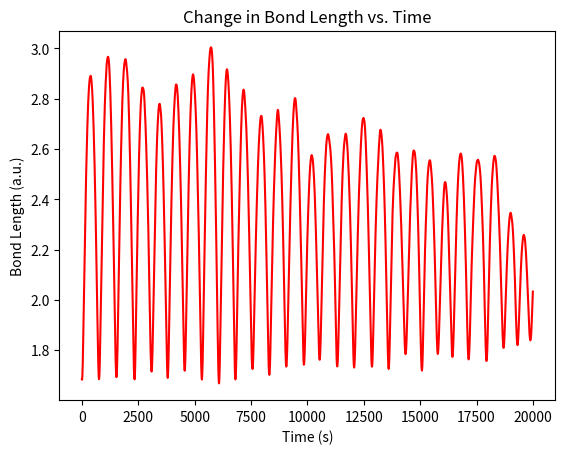

Write Python code to recreate this figure.
#!/usr/bin/env python3
# -*- coding: utf-8 -*-
"""
Created on Thu Dec 12 20:24:42 2019

[redacted]
"""

import numpy as np
from matplotlib import pyplot as plt
from scipy.interpolate import InterpolatedUnivariateSpline

### create an array of 20 bond lengths spanning 0.5 - 3.5 angstroms
### but store in atomic units of length... note 1 angstrom = 1.88973 a.u. of length
r_array = np.linspace(0.561,3.087,10)*1.88973
print(r_array)

### fill in this array with your actual energy values... there should be 20 values in total!!!
E_array = [-109.0350050004,-112.3137052599, -112.6994904875, -112.5943503269, -112.4432190905, -112.3517396124, 
          -112.3147098978, -112.2973399066, -112.0120671242, -111.9948057317]


# TO see the plot of the PES, uncomment the following lines
#plt.title('Potential Energy Surface')
#plt.xlabel('Bond Length (a.u.)')
#plt.ylabel('Potential Energy (a.u.)')
#plt.plot(r_array, E_array, 'red')
#plt.show()

### use cubic spline interpolation
order = 3
### form the interpolator object for the data
sE = InterpolatedUnivariateSpline(r_array, E_array, k=order)
### form a much finer grid
r_fine = np.linspace(1.06,5.0,200)
### compute the interpolated/extrapolated values for E on this grid
E_fine = sE(r_fine)
### plot the interpolated data
#plt.title('Potential Energy Surface Using Spline Function')
#plt.xlabel('Bond Length (a.u.)')
#plt.ylabel('Potential Energy (a.u.)')
#plt.plot(r_fine, E_fine, 'blue')
#plt.show()

### minimum energy
minE = min(E_fine)

### take the derivative of potential
fE = sE.derivative()
### force is the negative of the derivative
F_fine = -1*fE(r_fine)

### plot the forces
#plt.title('Bond Length vs. Force')
#plt.xlabel('Bond Length (a.u.)')
#plt.ylabel('Force (a.u.)')
#plt.plot(r_fine, np.abs(F_fine), 'black')
#plt.xlim(1,5)
#plt.show()

### Find index of the PES where it has its global minimum
r_eq_idx = np.argmin(E_fine)
### find the value of the separation corresponding to that index
r_eq = r_fine[r_eq_idx]
### print equilibrium bond-length in atomic units and in angstroms
print("Equilibrium bond length is ",r_eq," atomic units")
print("Equilibrium bond length is ",r_eq*0.529," Angstroms")

### get second derivative of potential energy curve... recall that we fit a spline to
### to the first derivative already and called that spline function fE.
cE = fE.derivative()

### evaluate the second derivative at r_eq to get k
k = cE(r_eq)

### define reduced mass of CO as m_C * m_O /(m_C + m_O) where mass is in atomic units (electron mass = 1)
mu = 13625.

### define "ground-state" velocity:
v = np.sqrt( np.sqrt(k/mu)/(2*mu))

### get random position and velocity for CO within a reasonable range
r_init = np.random.uniform(0.75*r_eq,2*r_eq)
v_init = np.random.uniform(-2*v,2*v)

### print initial position and velocity
print("Initial separation is ",r_init, "atomic units")
print("Initial velocity is   ",v_init, "atomic units")
### establish time-step for integration to be 0.02 atomic units... this is about 0.01 femtoseconds
dt = 0.5

### get force on particle 
F_init = -1*fE(r_init)

### parameters for Langevin Equation: temperature and drag
### note that in atomic units, the Boltzmann constant is unity
temperature = 0.1 # boiling point of CO in atomic units
gamma = 0.0001 #;

### use parameters set above to get initial perturbation of force for Langevin dynamics
rp_init = np.sqrt(2*temperature*gamma*mu/dt)*np.random.normal(0,1)

def BBK(r_curr, v_init, rp_curr, gamma_val, temperature_val, mu, f_interp, dt):
    
    ### get acceleration at current time: (force + current perturbation on force)/mass - drag
    a_curr = (-1*f_interp(r_curr) + rp_curr)/mu - gamma_val*v_init
### THE ABOVE IS EQUATION 6 IN THE ASSIGNMENT DAS POSTED
    
    ### update velocity for half time step, for such a small time step can approximate dv = adt
### THINK ABOUT IT: DO YOU REALLY HAVE TO DO THIS STEP?
    v_halftime = v_init + a_curr*dt/2
   
    ### use current acceleration and velocity to update position
### WRITE CODE IMPLEMENTING THE FORMULA YOU OBTAINED, AS PART OF EXERCISE 1, FOR r(t+dt) HERE
    r_fut = r_curr + v_halftime * dt 
    
    ### random force in future
    rp_fut = np.sqrt(2*temperature_val*gamma_val*mu/dt)*np.random.normal(0,1)
    
    ### use rp_fut to get future acceleration a_fut (a_tilde at the future time in the assignment), 
    ### note that we cannot take future drag into account as we have not calculated our future velocity yet
### CODE IMPLEMENTING EQUATION 7 IN THE ASSIGNMENT DAS POSTED GOES HERE
    a_fut = (-1*f_interp(r_fut) + rp_fut)/mu - gamma_val*v_halftime
    
    ### use current and future acceleration to get future velocity v_fut
    ### note that we have to "correct" our formula relative to the formula for velocity Verlet
    ### as we have not included our future drag in our future acceleration
    
    v_fut = (v_halftime + a_fut * dt/2) * (1/(1 + gamma * dt/2))
### WRITE CODE IMPLEMENTING THE FORMULA YOU OBTAINED, AS PART OF EXERCISE 1, FOR r(t+dt) HERE
    #r_fut = r_curr + ((v_init + a_curr)*(dt/2))     
    
    result = [r_fut, v_fut, rp_fut]
    
    return result

### how many updates do you want to perform?
N_updates = 40000

### Now use r_init and v_init and run velocity verlet update N_updates times, plot results
### these arrays will store the time, the position vs time, and the velocity vs time
r_vs_t = np.zeros(N_updates)
v_vs_t = np.zeros(N_updates)
e_vs_t = np.zeros(N_updates)
t_array = np.zeros(N_updates)

### first entry is the intial position and velocity
r_vs_t[0] = r_init
v_vs_t[0] = v_init
e_vs_t[0] = (sE(r_init)-minE)+0.5*mu*v_init**2

### first BBK update
result_array = BBK(r_init, v_init, rp_init, gamma, temperature, mu, fE, dt)

### do the update N_update-1 more times
for i in range(1,N_updates):
    tmp = BBK(result_array[0], result_array[1], result_array[2], gamma, temperature, mu, fE, dt)
    result_array = tmp
    t_array[i] = dt*i
    r_vs_t[i] = result_array[0]
    v_vs_t[i] = result_array[1]
    e_vs_t[i] = (sE(result_array[0])-minE)+0.5*mu*v_init**2

### Plot the trajectory of bondlength vs time:
plt.title('Change in Bond Length vs. Time')
plt.xlabel('Time (s)')
plt.ylabel('Bond Length (a.u.)')
plt.plot(t_array, r_vs_t, 'red')
plt.show()
'''
### plot the phase space trajectory of position vs momentum
plt.title('Position vs. Momentum')
plt.xlabel('Position (a.u.)')
plt.ylabel('Momentum (a.u.)')
plt.plot(mu*v_vs_t, r_vs_t, 'blue')
plt.show()

### plot the total energy vs. time: does the average energy seem to converge?
plt.title('Total Energy vs. Time')
plt.xlabel('Time (s)')
plt.ylabel('Total Energy (Hartrees)')
plt.plot(t_array,e_vs_t,'magenta')
plt.show()

### mean energy for next to last and last ten thousand time steps: does each equal k_B*T? are they similar to each other?
print("Mean Energy for next to last 100000 time steps of the trajectory is ",np.mean(e_vs_t[(N_updates-20000):(N_updates-10000)])," Hartrees")
print("Mean Energy for last 100000 time steps of the trajectory is ",np.mean(e_vs_t[(N_updates-10000):N_updates])," Hartrees")

'''